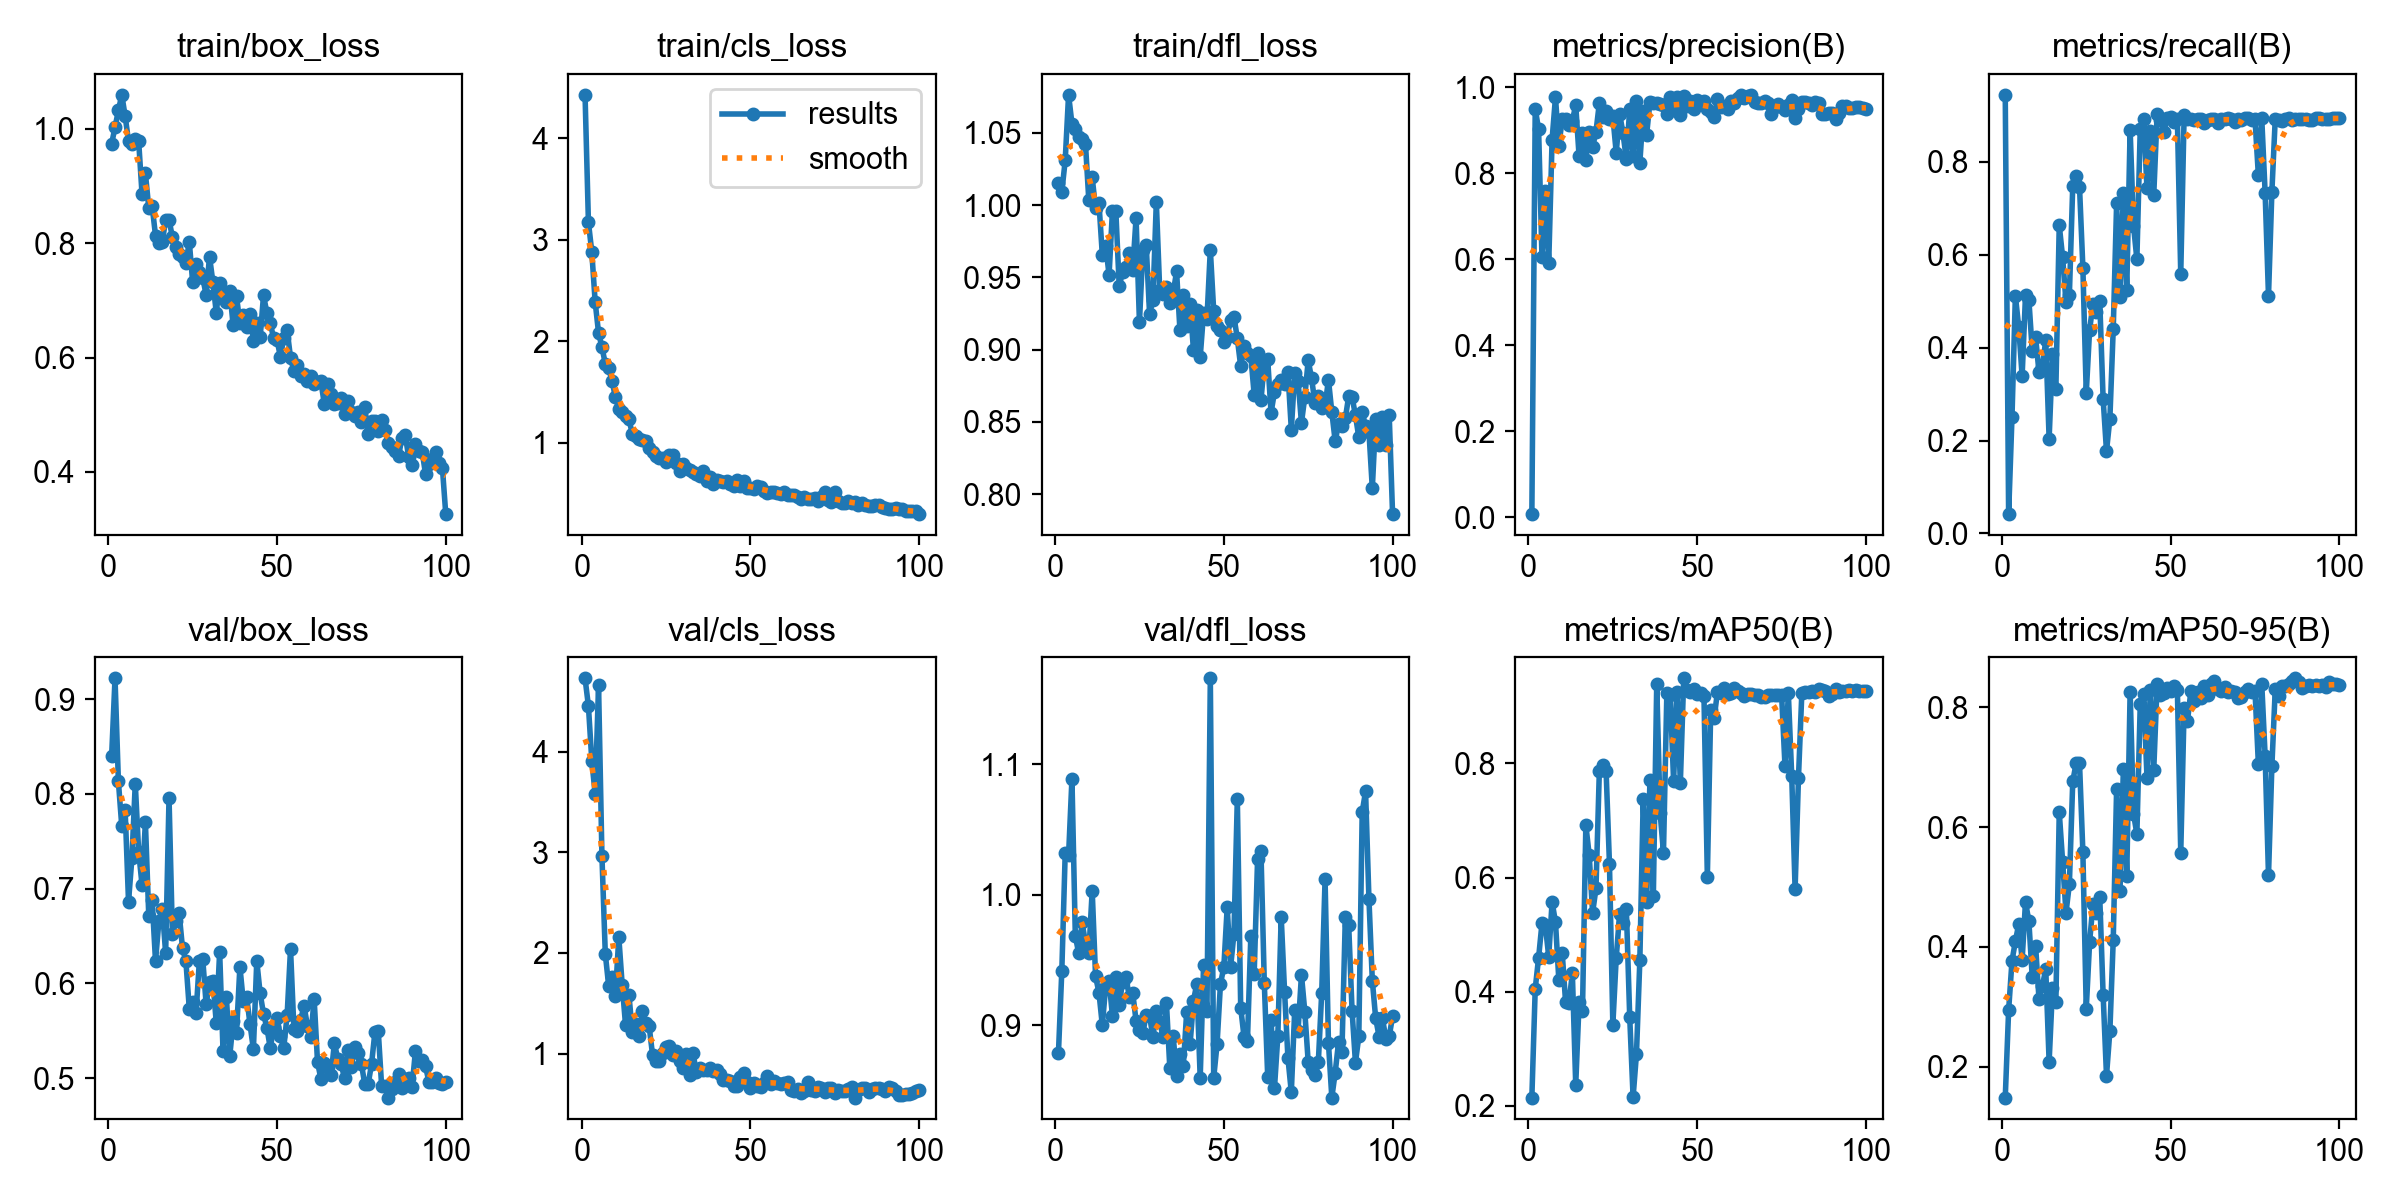

The file beside this chart, header and first rows:
epoch, time, train/box_loss, train/cls_loss, train/dfl_loss, metrics/precision(B), metrics/recall(B), metrics/mAP50(B), metrics/mAP50-95(B), val/box_loss, val/cls_loss, val/dfl_loss, lr/pg0, lr/pg1, lr/pg2
1, 509.3, 0.9742, 4.426, 1.015, 0.00733, 0.9437, 0.2147, 0.1486, 0.8401, 4.73, 0.8789, 0.0002492, 0.0002492, 0.0002492
2, 812.4, 1.003, 3.171, 1.009, 0.9502, 0.04167, 0.4052, 0.2942, 0.9219, 4.455, 0.942, 0.0005005, 0.0005005, 0.0005005
3, 984.9, 1.032, 2.878, 1.031, 0.9021, 0.2515, 0.4597, 0.3769, 0.8131, 3.912, 1.032, 0.0007468, 0.0007468, 0.0007468
4, 1116, 1.06, 2.384, 1.076, 0.6057, 0.5116, 0.5197, 0.4095, 0.7658, 3.577, 1.03, 0.0007462, 0.0007462, 0.0007462
5, 1350, 1.022, 2.081, 1.056, 0.7593, 0.4432, 0.5164, 0.4383, 0.7828, 4.66, 1.089, 0.0007385, 0.0007385, 0.0007385
6, 1530, 0.9786, 1.941, 1.053, 0.5905, 0.3386, 0.4615, 0.3785, 0.6861, 2.966, 0.9684, 0.0007309, 0.0007309, 0.0007309
7, 1702, 0.9742, 1.776, 1.047, 0.8786, 0.5125, 0.5575, 0.4752, 0.7319, 1.991, 0.9551, 0.0007233, 0.0007233, 0.0007233
8, 1859, 0.9817, 1.73, 1.045, 0.9769, 0.5027, 0.522, 0.4428, 0.8108, 1.673, 0.9791, 0.0007157, 0.0007157, 0.0007157
9, 2089, 0.9791, 1.608, 1.043, 0.8643, 0.393, 0.4203, 0.3495, 0.7389, 1.761, 0.9631, 0.0007081, 0.0007081, 0.0007081
10, 2215, 0.8865, 1.445, 1.003, 0.9262, 0.4219, 0.4679, 0.4012, 0.704, 1.577, 0.9556, 0.0007005, 0.0007005, 0.0007005
11, 2556, 0.9223, 1.332, 1.019, 0.9271, 0.347, 0.3815, 0.3132, 0.77, 2.159, 1.003, 0.0006929, 0.0006929, 0.0006929
12, 3018, 0.8619, 1.305, 0.9976, 0.912, 0.3578, 0.3802, 0.335, 0.671, 1.685, 0.9374, 0.0006853, 0.0006853, 0.0006853
13, 3345, 0.8646, 1.26, 1.002, 0.9226, 0.4162, 0.4328, 0.3632, 0.6875, 1.283, 0.9251, 0.0006776, 0.0006776, 0.0006776
14, 3806, 0.8136, 1.23, 0.9655, 0.9586, 0.2037, 0.2371, 0.2084, 0.6233, 1.585, 0.9, 0.00067, 0.00067, 0.00067
15, 4182, 0.8001, 1.088, 0.9717, 0.8395, 0.3863, 0.3816, 0.3312, 0.6658, 1.214, 0.93, 0.0006624, 0.0006624, 0.0006624
16, 4555, 0.8022, 1.06, 0.9517, 0.8932, 0.3118, 0.3666, 0.3082, 0.6789, 1.296, 0.9342, 0.0006548, 0.0006548, 0.0006548
17, 4929, 0.8413, 1.034, 0.9961, 0.8315, 0.6633, 0.6919, 0.625, 0.6319, 1.172, 0.9071, 0.0006472, 0.0006472, 0.0006472
18, 5271, 0.8414, 1.023, 0.996, 0.896, 0.5942, 0.6391, 0.5427, 0.7959, 1.422, 0.9369, 0.0006396, 0.0006396, 0.0006396
19, 5671, 0.8103, 1.019, 0.9439, 0.8612, 0.4974, 0.5383, 0.4573, 0.6519, 1.302, 0.9154, 0.000632, 0.000632, 0.000632
20, 6087, 0.7939, 0.9473, 0.9535, 0.8965, 0.5134, 0.5809, 0.5051, 0.6652, 1.269, 0.9335, 0.0006244, 0.0006244, 0.0006244
21, 6564, 0.7813, 0.9115, 0.957, 0.9636, 0.7482, 0.787, 0.6763, 0.6739, 0.9879, 0.937, 0.0006167, 0.0006167, 0.0006167
22, 7014, 0.7756, 0.869, 0.9671, 0.9299, 0.7693, 0.7975, 0.7068, 0.6369, 0.9304, 0.9217, 0.0006091, 0.0006091, 0.0006091
23, 7613, 0.7647, 0.8439, 0.9551, 0.9461, 0.7464, 0.787, 0.7078, 0.6233, 0.9228, 0.9249, 0.0006015, 0.0006015, 0.0006015
24, 8134, 0.8029, 0.852, 0.991, 0.926, 0.5719, 0.6235, 0.5587, 0.5734, 1.008, 0.9034, 0.0005939, 0.0005939, 0.0005939
25, 8624, 0.7321, 0.8045, 0.9188, 0.9324, 0.3022, 0.3424, 0.2968, 0.5804, 1.067, 0.8967, 0.0005863, 0.0005863, 0.0005863
26, 10575, 0.7634, 0.8734, 0.9689, 0.8479, 0.4387, 0.4595, 0.4084, 0.5682, 1.072, 0.8938, 0.0005787, 0.0005787, 0.0005787
27, 11423, 0.75, 0.8726, 0.9724, 0.9388, 0.4932, 0.5359, 0.4716, 0.624, 0.9873, 0.9082, 0.0005711, 0.0005711, 0.0005711
28, 12262, 0.7391, 0.7991, 0.9246, 0.8935, 0.4763, 0.5211, 0.4567, 0.6252, 1.029, 0.9071, 0.0005634, 0.0005634, 0.0005634
29, 12834, 0.7096, 0.7224, 0.9344, 0.8328, 0.4996, 0.5451, 0.4832, 0.5777, 0.9277, 0.8909, 0.0005558, 0.0005558, 0.0005558
30, 13777, 0.7768, 0.7929, 1.002, 0.9508, 0.2896, 0.3553, 0.3204, 0.6018, 0.8522, 0.9111, 0.0005482, 0.0005482, 0.0005482
31, 14253, 0.7317, 0.7483, 0.9413, 0.8404, 0.1771, 0.2153, 0.1852, 0.6029, 0.9999, 0.9027, 0.0005406, 0.0005406, 0.0005406
32, 14707, 0.6787, 0.7337, 0.9385, 0.9676, 0.2468, 0.2914, 0.2597, 0.5579, 0.7832, 0.891, 0.000533, 0.000533, 0.000533
33, 15215, 0.731, 0.7078, 0.9433, 0.8247, 0.4406, 0.4556, 0.4123, 0.6332, 1.001, 0.9172, 0.0005254, 0.0005254, 0.0005254
34, 15726, 0.7119, 0.6926, 0.9321, 0.9445, 0.71, 0.7378, 0.6645, 0.5288, 0.8135, 0.8672, 0.0005178, 0.0005178, 0.0005178
35, 16118, 0.698, 0.6657, 0.9392, 0.8897, 0.5092, 0.5566, 0.4935, 0.5852, 0.8607, 0.8918, 0.0005102, 0.0005102, 0.0005102
36, 16603, 0.7162, 0.7187, 0.9541, 0.9661, 0.7321, 0.7711, 0.6972, 0.5235, 0.8374, 0.8614, 0.0005025, 0.0005025, 0.0005025
37, 17222, 0.6567, 0.6176, 0.9133, 0.9628, 0.5229, 0.5679, 0.518, 0.5597, 0.8384, 0.8779, 0.0004949, 0.0004949, 0.0004949
38, 17885, 0.7072, 0.659, 0.9376, 0.963, 0.8689, 0.9392, 0.8263, 0.5476, 0.8539, 0.8692, 0.0004873, 0.0004873, 0.0004873
39, 18467, 0.6597, 0.5933, 0.9165, 0.9624, 0.6625, 0.7138, 0.6227, 0.6177, 0.826, 0.9102, 0.0004797, 0.0004797, 0.0004797
40, 19105, 0.6739, 0.63, 0.9316, 0.9582, 0.5902, 0.6436, 0.5884, 0.5809, 0.8323, 0.8854, 0.0004721, 0.0004721, 0.0004721
41, 19682, 0.6532, 0.619, 0.8998, 0.9384, 0.8708, 0.9232, 0.8049, 0.5859, 0.7968, 0.9187, 0.0004645, 0.0004645, 0.0004645
42, 20233, 0.6754, 0.6136, 0.9273, 0.9771, 0.891, 0.9199, 0.8216, 0.5567, 0.7324, 0.9318, 0.0004569, 0.0004569, 0.0004569
43, 20824, 0.6291, 0.6227, 0.8947, 0.9473, 0.7425, 0.7692, 0.6826, 0.5304, 0.7358, 0.8597, 0.0004492, 0.0004492, 0.0004492
44, 21473, 0.661, 0.5948, 0.9256, 0.9779, 0.8653, 0.9257, 0.8284, 0.6236, 0.7278, 0.9461, 0.0004416, 0.0004416, 0.0004416
45, 22079, 0.6352, 0.5719, 0.9212, 0.9348, 0.7281, 0.7661, 0.6955, 0.5894, 0.6733, 0.911, 0.000434, 0.000434, 0.000434
46, 147.1, 0.709, 0.6271, 0.9692, 0.9809, 0.9022, 0.949, 0.8387, 0.5676, 0.674, 1.166, 0.0004264, 0.0004264, 0.0004264
47, 240.1, 0.6779, 0.5737, 0.9268, 0.9567, 0.8906, 0.9283, 0.8211, 0.5532, 0.7654, 0.8597, 0.0004188, 0.0004188, 0.0004188
48, 367.6, 0.6599, 0.6185, 0.9162, 0.9672, 0.8632, 0.9244, 0.8238, 0.5316, 0.8101, 0.8857, 0.0004112, 0.0004112, 0.0004112
49, 475.2, 0.6342, 0.5536, 0.9134, 0.9491, 0.8939, 0.9305, 0.8319, 0.5537, 0.713, 0.9316, 0.0004036, 0.0004036, 0.0004036
50, 671.5, 0.6309, 0.5521, 0.9053, 0.9706, 0.8952, 0.922, 0.8276, 0.5637, 0.6606, 0.9446, 0.000396, 0.000396, 0.000396
51, 850.3, 0.6014, 0.5424, 0.909, 0.9667, 0.8846, 0.9241, 0.8361, 0.544, 0.705, 0.9902, 0.0003883, 0.0003883, 0.0003883
52, 996.1, 0.6341, 0.5765, 0.9208, 0.9682, 0.8916, 0.9175, 0.8296, 0.5318, 0.6824, 0.9443, 0.0003807, 0.0003807, 0.0003807
53, 1150, 0.6474, 0.5647, 0.9228, 0.9501, 0.5579, 0.6016, 0.557, 0.5667, 0.6642, 0.9701, 0.0003731, 0.0003731, 0.0003731
54, 1337, 0.6001, 0.5271, 0.9077, 0.943, 0.8997, 0.8933, 0.7985, 0.6364, 0.7082, 1.073, 0.0003655, 0.0003655, 0.0003655
55, 1506, 0.576, 0.5068, 0.8884, 0.9313, 0.8907, 0.8789, 0.7773, 0.5522, 0.7753, 0.9135, 0.0003579, 0.0003579, 0.0003579
56, 1694, 0.5872, 0.5113, 0.9023, 0.9725, 0.8908, 0.9254, 0.827, 0.5492, 0.6976, 0.8909, 0.0003503, 0.0003503, 0.0003503
57, 1882, 0.5678, 0.5163, 0.8976, 0.9542, 0.8899, 0.9239, 0.8098, 0.5614, 0.7275, 0.8882, 0.0003427, 0.0003427, 0.0003427
58, 2076, 0.571, 0.4982, 0.8954, 0.9555, 0.8909, 0.9314, 0.825, 0.5763, 0.7108, 0.9682, 0.0003351, 0.0003351, 0.0003351
59, 2323, 0.5593, 0.4964, 0.8688, 0.9494, 0.8918, 0.9223, 0.8161, 0.5554, 0.6946, 0.9395, 0.0003274, 0.0003274, 0.0003274
60, 2563, 0.5683, 0.5096, 0.8976, 0.9672, 0.8826, 0.9236, 0.8362, 0.5431, 0.7109, 1.027, 0.0003198, 0.0003198, 0.0003198
... 40 more rows
